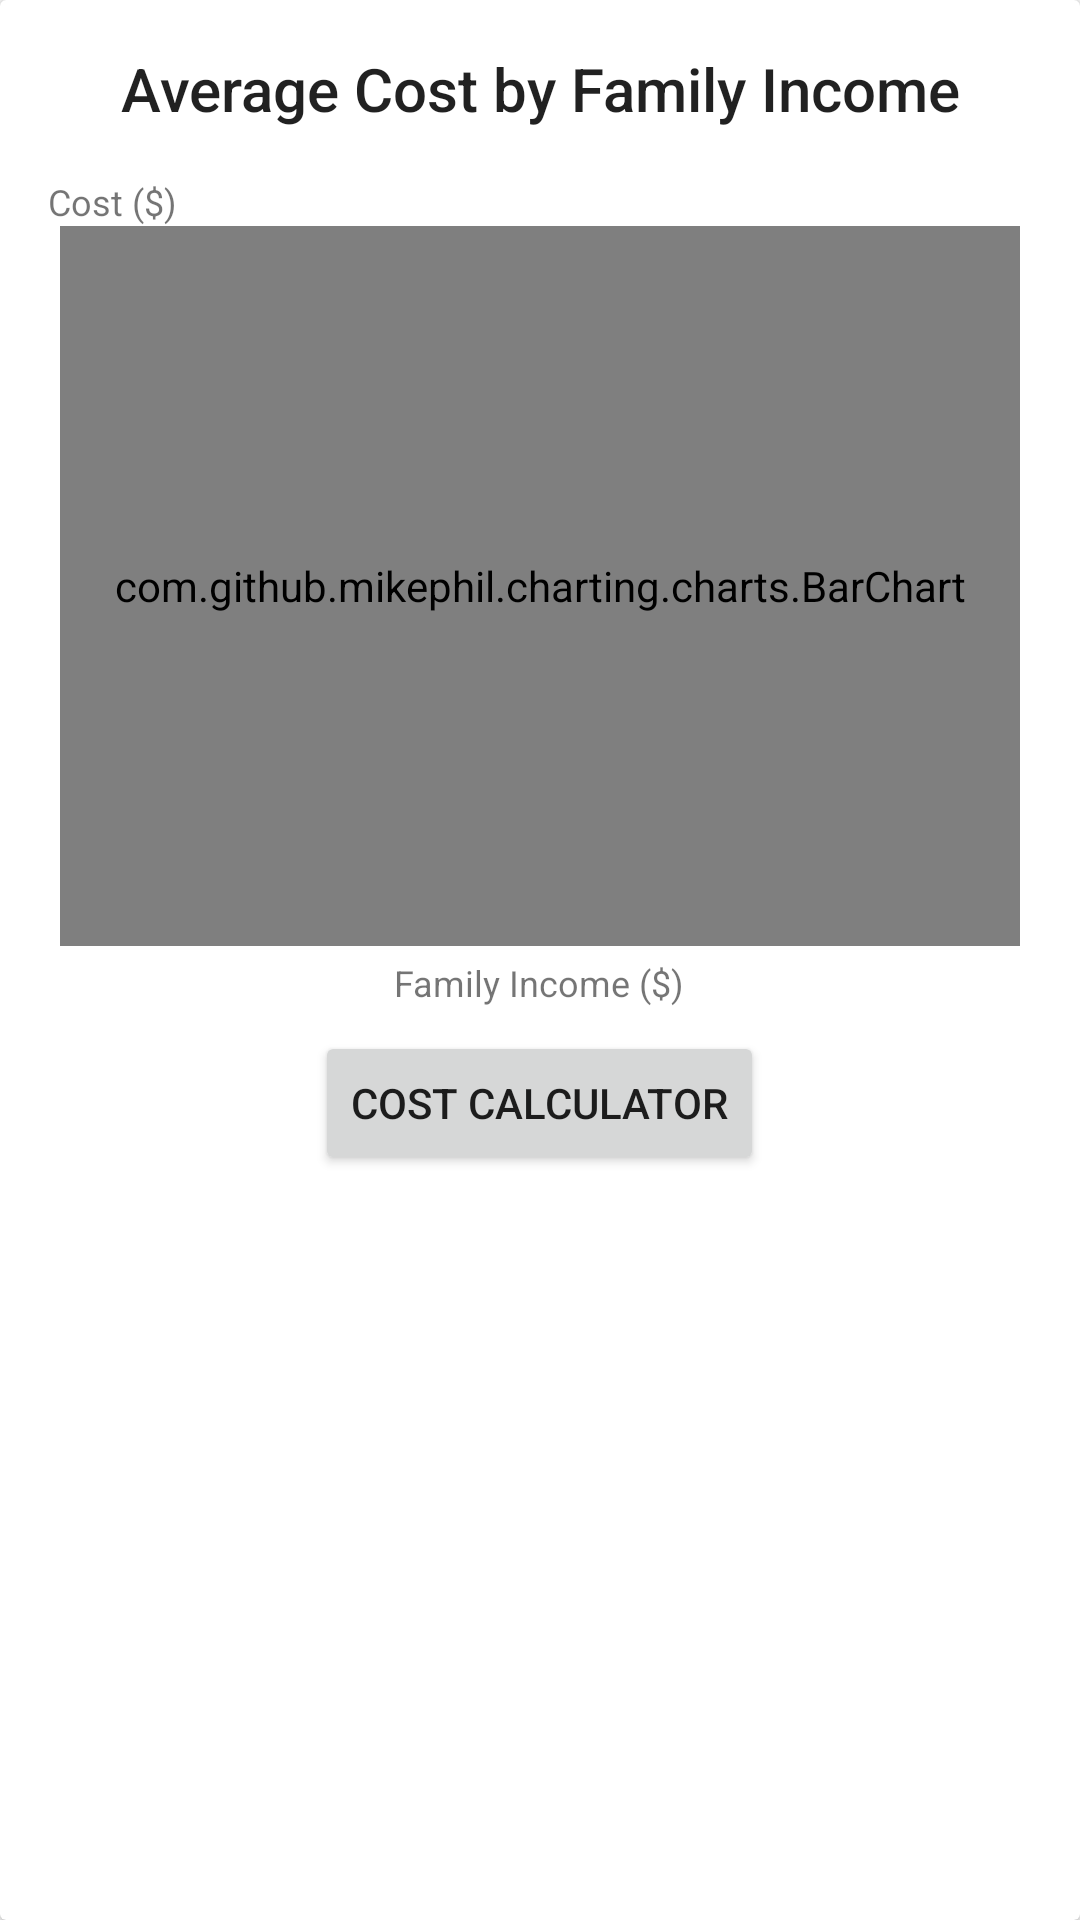

This screen was rendered from an Android layout file. Write that file and the resources it references.
<!-- AndroidManifest.xml: application theme AppTheme -->
<!-- res/layout/include_cost_family_income.xml -->
<?xml version="1.0" encoding="utf-8"?>
<android.support.v7.widget.CardView xmlns:android="http://schemas.android.com/apk/res/android"
    style="@style/cardview"
    android:layout_marginBottom="@dimen/cardview_outer_margin">

    <LinearLayout
        android:layout_width="match_parent"
        android:layout_height="match_parent"
        android:orientation="vertical"
        android:padding="@dimen/cardview_outer_margin">

        <TextView
            android:layout_width="match_parent"
            android:layout_height="wrap_content"
            android:gravity="center_horizontal"
            android:layout_marginBottom="@dimen/activity_horizontal_margin"
            android:textAppearance="@style/Base.TextAppearance.AppCompat.Title"
            android:text="@string/cost_by_family_income"
            />
        <TextView
            android:layout_width="wrap_content"
            android:layout_height="wrap_content"
            android:text="@string/average_net_cost"
            android:textAppearance="@style/TextAppearance.AppCompat.Small"
            android:textSize="12sp"
            android:layout_gravity="bottom"/>

        <com.github.mikephil.charting.charts.BarChart
            android:id="@+id/cost_barchart"
            android:layout_width="match_parent"
            android:layout_height="@dimen/bargraph_height"
            android:layout_marginStart="4dp"
            android:layout_marginEnd="4dp"
            android:layout_marginBottom="4dp"/>

        <TextView
            android:layout_width="wrap_content"
            android:layout_height="wrap_content"
            android:text="@string/family_income"
            android:gravity="center"
            android:layout_gravity="center"
            android:textAppearance="@style/TextAppearance.AppCompat.Small"
            android:textSize="12sp"
            />
        <Button
            android:id="@+id/cost_calculator_button"
            android:layout_marginTop="8dp"
            android:layout_width="wrap_content"
            android:layout_height="wrap_content"
            android:gravity="center"
            android:text="@string/cost_calculator"
            android:layout_gravity="center"
            />

    </LinearLayout>


</android.support.v7.widget.CardView>
<!-- resources referenced by this layout -->
<resources>
  <dimen name="activity_horizontal_margin">16dp</dimen>
  <dimen name="bargraph_height">240dp</dimen>
  <dimen name="cardview_outer_margin">16dp</dimen>
  <string name="average_net_cost">Cost ($)</string>
  <string name="cost_by_family_income">Average Cost by Family Income</string>
  <string name="cost_calculator">Cost Calculator</string>
  <string name="family_income">Family Income ($)</string>
  <style name="cardview">
          <item name="android:layout_width">match_parent</item>
          <item name="android:layout_height">wrap_content</item>
          <item name="android:layout_marginTop">@dimen/cardview_outer_margin</item>
          <item name="android:layout_marginStart">@dimen/cardview_outer_margin</item>
          <item name="android:layout_marginEnd">@dimen/cardview_outer_margin</item>
  
  
      </style>
  <style name="AppTheme" parent="AppTheme.Base">
          <item name="android:windowDrawsSystemBarBackgrounds">true</item>
          <item name="android:statusBarColor">@android:color/transparent</item>
          <item name="android:windowContentTransitions">true</item>
      </style>
  <style name="AppTheme.Base" parent="Theme.AppCompat.Light.NoActionBar">
          
          <item name="colorPrimary">@color/colorPrimary</item>
          <item name="colorPrimaryDark">@color/colorPrimaryDark</item>
          <item name="colorAccent">@color/colorAccent</item>
      </style>
  <color name="colorPrimary">#4CAF50</color>
  <color name="colorPrimaryDark">#388E3C</color>
  <color name="colorAccent">#FFEB3B</color>
</resources>
